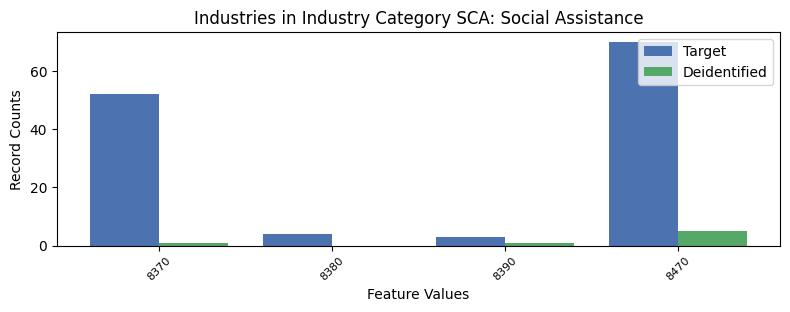

The table this chart was drawn from, first rows:
, INDP, count_target, count_deidentified
1, 8370, 52, 1.0
2, 8380, 4, 0.0
3, 8390, 3, 1.0
0, 8470, 70, 5.0
